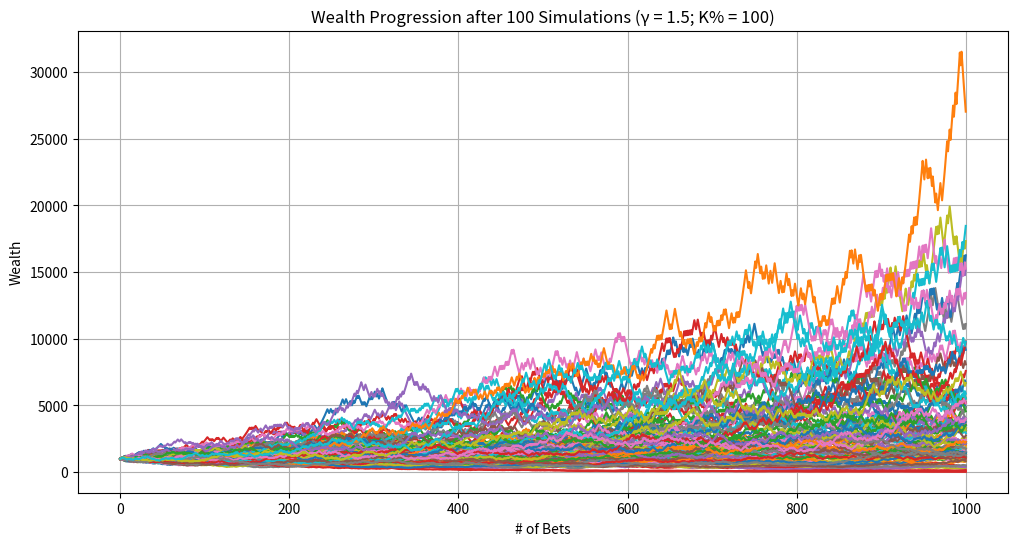
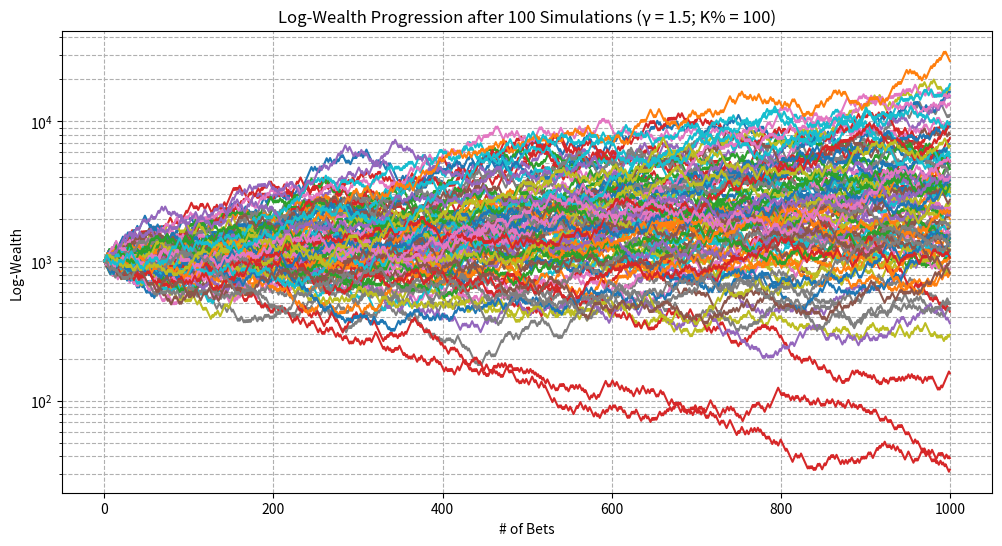
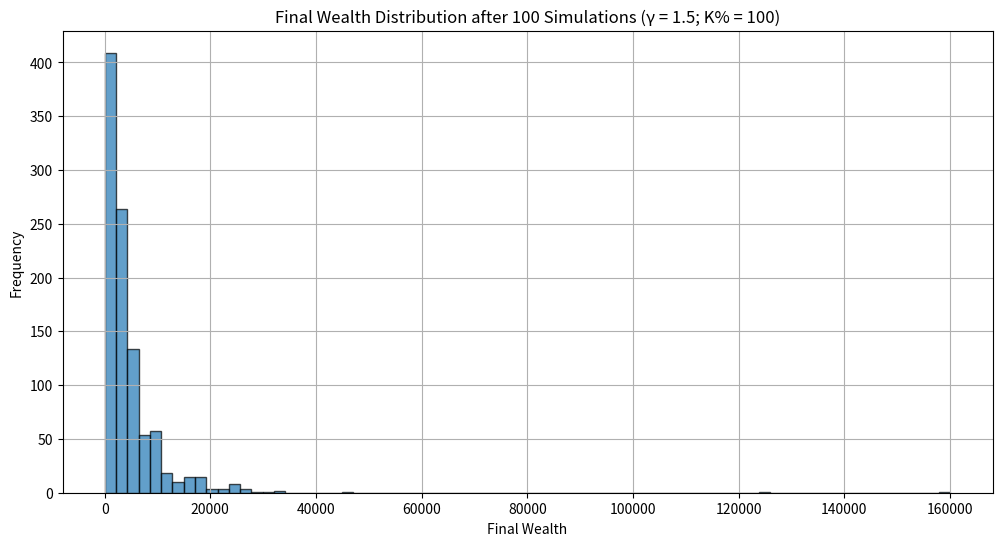

These figures' Python source, in order:
import random
import matplotlib.pyplot as plt
import math

def run_single_simulation(starting_wealth, p_up, p_down, upper_bet_limit, lower_threshold, f_scaled, b):
    """
    Runs simulation of repeated bets with variable bet sizes based on CRRA utility.

    Parameters:
    - starting_wealth (float): Initial amount of wealth
    - p_up (float): Probability of winning each bet
    - p_down (float): Probability of losing each bet
    - upper_bet_limit (int): Maximum # of bets to simulate
    - lower_threshold (float): Wealth level to stop betting (typically 0 or 1)
    - f_scaled (float): Scaled fraction of wealth to bet each round
    - b (float): Net odds received on the wager (b to 1)

    Returns:
    - wealth_history (list): List of wealth after each bet
    - peak_wealth (float): Highest wealth achieved during simulation
    - min_wealth (float): Lowest wealth achieved during simulation
    - went_bankrupt (bool): Whether simulation ended in ruin
    - bet_count (int): Total # of bets placed in the simulation
    """
    current_wealth = starting_wealth
    bet_count = 0
    wealth_history = [current_wealth]
    peak_wealth = starting_wealth
    min_wealth = starting_wealth
    went_bankrupt = False

    while bet_count < upper_bet_limit and current_wealth > lower_threshold:
        bet_count += 1

        # calculate wager_amount as a fraction of current wealth
        wager_amount = current_wealth * f_scaled

        # calculate up_amount and down_amount based on wager_amount and odds
        up_amount = wager_amount * b    # amount gained if bet is won
        down_amount = wager_amount      # amount lost if bet is lost

        outcome = random.random()

        if outcome < p_up:
            current_wealth += up_amount
            result = "Win"
        elif outcome < p_up + p_down:
            current_wealth -= down_amount
            result = "Lose"
        else:
            result = "No Change"

        wealth_history.append(current_wealth)

        if current_wealth > peak_wealth:
            peak_wealth = current_wealth
        if current_wealth < min_wealth:
            min_wealth = current_wealth

        # uncomment following line to print each bet's outcome...
        # print(f"Bet {bet_count}: {result} | Current Wealth: {current_wealth:.2f}")

        # check if wealth has hit ruin
        if current_wealth <= lower_threshold:
            # uncomment the following lines to print ruin information...
            # print("\n--- Stopping Simulation ---")
            # print(f"Wealth has reached the lower threshold of {lower_threshold}.")
            went_bankrupt = True
            break

    # Final Results (Uncomment to print individual simulation summaries)
    # print("\n=== Simulation Summary ===")
    #print(f"Total Bets Placed: {bet_count}")
    # print(f"Final Wealth: {current_wealth:.2f}")
    # print(f"Peak Wealth Achieved: {peak_wealth:.2f}")
    # print(f"Minimum Wealth Achieved: {min_wealth:.2f}\n")

    return wealth_history, peak_wealth, min_wealth, went_bankrupt, bet_count

def run_multiple_simulations(num_simulations, starting_wealth, p_up, p_down, upper_bet_limit, lower_threshold, f_scaled, b):
    """
    Runs multiple simulations of repeated bets with variable bet sizes.

    Parameters:
    - num_simulations (int): # of simulations to run.
    ...all other parameters as defined in run_single_simulation

    Returns:
    - final_wealths (list): Final wealth from each simulation
    - peak_wealths (list): Peak wealth from each simulation
    - min_wealths (list): Minimum wealth from each simulation
    - all_wealth_histories (list): Wealth histories from all simulations
    - ruin_count (int): Number of simulations that ended in ruin
    - smallest_min_wealth (float): Smallest minimum wealth achieved across all simulations
    - highest_peak_wealth (float): Highest peak wealth achieved across all simulations
    """
    ruin_count = 0
    final_wealths = []
    peak_wealths = []
    min_wealths = []
    all_wealth_histories = []
    smallest_min_wealth = float('inf')
    highest_peak_wealth = float('-inf')
    max_bets_before_ruin = 0
    simulations_with_max_bets_before_ruin = []

    for sim in range(1, num_simulations + 1):
        # uncomment the following line to track simulation progress...
        # print(f"\n=== Simulation {sim} ===")
        wealth_history, peak_wealth, min_wealth, went_bankrupt, bet_count = run_single_simulation(
            starting_wealth, p_up, p_down, upper_bet_limit, lower_threshold, f_scaled, b
        )
        all_wealth_histories.append(wealth_history)
        final_wealths.append(wealth_history[-1])
        peak_wealths.append(peak_wealth)
        min_wealths.append(min_wealth)

        if min_wealth < smallest_min_wealth:
            smallest_min_wealth = min_wealth
        if peak_wealth > highest_peak_wealth:
            highest_peak_wealth = peak_wealth

        if went_bankrupt:
            ruin_count += 1

            # track the simulation(s) with the most bets before ruin
            if bet_count > max_bets_before_ruin:
                max_bets_before_ruin = bet_count
                simulations_with_max_bets_before_ruin = [sim]
            elif bet_count == max_bets_before_ruin:
                simulations_with_max_bets_before_ruin.append(sim)

    # calculate ruin probability and other statistics
    ruin_probability = (ruin_count / num_simulations) * 100
    average_final_wealth = sum(final_wealths) / num_simulations
    average_peak_wealth = sum(peak_wealths) / num_simulations
    average_min_wealth = sum(min_wealths) / num_simulations

    # Calculate Highest Final Wealth
    highest_final_wealth = max(final_wealths)

    # FINAL SUMMARY
    print("\n=== All Simulations Summary ===")
    print(f"Total Simulations Run: {num_simulations}")
    print(f"Ruin Occurred in {ruin_count} Simulations ({ruin_probability:.2f}%)")
    print(f"Average Final Wealth: {average_final_wealth:.2f}")
    print(f"Average Peak Wealth Achieved: {average_peak_wealth:.2f}")
    print(f"Highest Peak Wealth Achieved: {highest_peak_wealth}")
    print(f"Average Minimum Wealth Achieved: {average_min_wealth:.2f}")
    print(f"Smallest Minimum Wealth Achieved: {smallest_min_wealth}")
    print(f"Highest Final Wealth Achieved: {highest_final_wealth}")  # Added Line

    if ruin_count > 0:
        print(f"Simulation(s) that hit ruin and survived the most bets ({max_bets_before_ruin} bets): {simulations_with_max_bets_before_ruin}")
    else:
        print("No simulations ended in ruin.")

    print()

    return final_wealths, peak_wealths, min_wealths, all_wealth_histories, ruin_count, smallest_min_wealth, highest_peak_wealth

def plot_sample_histories(all_wealth_histories, num_samples=10, g=1, scale=1):
    """
    Plots wealth progression for a sample of simulations.

    Parameters:
    - all_wealth_histories (list): List of wealth histories from all simulations
    - num_samples (int): # of simulations to plot
    """
    plt.figure(figsize=(12, 6))
    for i, history in enumerate(all_wealth_histories[:num_samples]):
        plt.plot(history, label=f"Simulation {i+1}")
    plt.xlabel("# of Bets")
    plt.ylabel("Wealth")
    plt.title(f"Wealth Progression after {num_samples} Simulations (γ = {g}; K% = {scale})")
    #plt.legend()
    plt.grid(True)
    plt.show()

def plot_sample_histories_log(all_wealth_histories, num_samples=10, g=1, scale=1):
    """
    Plots log-scaled wealth progression for a sample of simulations.

    Parameters:
    - all_wealth_histories (list): List of wealth histories from all simulations
    - num_samples (int): # of simulations to plot
    """
    plt.figure(figsize=(12, 6))
    for i, history in enumerate(all_wealth_histories[:num_samples]):
        plt.plot(history, label=f"Simulation {i+1}")
    plt.xlabel("# of Bets")
    plt.ylabel("Log-Wealth")
    plt.title(f"Log-Wealth Progression after {num_samples} Simulations (γ = {g}; K% = {scale})")
    #plt.legend()
    plt.yscale('log')
    plt.grid(True, which="both", ls="--")
    plt.show()

def plot_final_wealth_histogram(final_wealths, num_simulations, g=1, scale=1):
    """
    Plots histogram of final wealths from all simulations

    Parameters:
    - final_wealths (list): Final wealth from each simulation
    """
    plt.figure(figsize=(12, 6))
    plt.hist(final_wealths, bins=75, edgecolor='black', alpha=0.7)
    plt.xlabel("Final Wealth")
    plt.ylabel("Frequency")
    plt.title(f"Final Wealth Distribution after {num_simulations} Simulations (γ = {g}; K% = {scale})")
    plt.grid(True)
    plt.show()

def compute_optimal_fraction(p, b, g):
    """
    Computes optimal fraction f* based on the CRRA utility

    Parameters:
    - p (float): Probability of winning each bet
    - b (float): Net odds received on the wager (b to 1)
    - g (float): Relative risk aversion coefficient

    Returns:
    - f_star (float): Optimal fraction of wealth to bet
    """
    if g == 0:
        # risk-neutral case: maximize expected value
        f_star = (p * b - (1 - p)) / b
    else:
        try:
            numerator = ( (p * b) / (1 - p) )**(1/g) - 1
            denominator = b + ( (p * b) / (1 - p) )**(1/g)
            f_star = numerator / denominator
        except ZeroDivisionError:
            print("Error: Division by zero encountered in computing f*.")
            f_star = 0
    return f_star

def simulate_gamblers_ruin_advanced():
    """
    Runs the Monte Carlo simulation with adjustable CRRA utility parameters
    """
    print("=== Monte Carlo Betting Simulation ===\n")

    # SIMULATION PARAMETERS!
    starting_wealth = 1000          # starting wealth
    p_up = 0.5                       # probability of winning each bet
    p_down = 1 - p_up                # probability of losing each bet
    upper_bet_limit = 1000           # max number of bets
    lower_threshold = 5             # bankruptcy threshold
    num_simulations = 1000            # number of simulations to run

    # BET PARAMETERS
    return_win_percent = 110         # (decimal odds - 1) * 100
    b = return_win_percent / 100     # net odds (b to 1)

    # STRATEGY PARAMETERS
    g = 1.5                          # gamma > 0 (1 for Kelly)
    scale = 1                      # scaling factor (1 for full Kelly, 0.5 for half-Kelly)

    # calculate optimal fraction based on CRRA utility
    f_star = compute_optimal_fraction(p_up, b, g)
    f_scaled = f_star * scale

    # ensure the fraction is between 0 and 1
    if f_scaled < 0:
        print("Warning: Computed scaled fraction is negative. Setting f_scaled to 0.")
        f_scaled = 0
    elif f_scaled > 1:
        print("Warning: Computed scaled fraction exceeds 1. Setting f_scaled to 1.")
        f_scaled = 1

    print(f"Parameters for Simulation:")
    print(f"Starting Wealth: {starting_wealth}")
    print(f"Probability of Winning (p_up): {p_up}")
    print(f"Probability of Losing (p_down): {p_down}")
    print(f"Net Odds (b): {b} to 1")
    print(f"Relative Risk Aversion (g): {g}")
    print(f"Scaling Factor (scale): {scale}")
    print(f"Optimal Fraction (f*): {f_star:.4f}")
    print(f"Scaled Fraction (f_scaled): {f_scaled:.4f}\n")

    # calculate EV and other statistics based on scaled fraction
    # since wager_amount is a fraction, EV per bet = f_scaled * (p_up * b - p_down)
    bet_EV = f_scaled * (p_up * b - p_down)
    bet_Var = f_scaled**2 * (p_up * (b**2) + p_down)
    bet_Std = math.sqrt(bet_Var)

    print(f"Betting Statistics with Scaled Fraction:")
    print(f"Expected Value of Bet (EV): {bet_EV:.4f}")
    print(f"Expected Variance of Bet (Var): {bet_Var:.4f}")
    print(f"Expected Standard Deviation of Bet (Std): {bet_Std:.4f}\n")

    final_wealths, peak_wealths, min_wealths, all_wealth_histories, ruin_count, smallest_min_wealth, highest_peak_wealth = run_multiple_simulations(
        num_simulations, starting_wealth, p_up, p_down, upper_bet_limit, lower_threshold, f_scaled, b
    )

    # plot sample wealth histories (original linear scale)
    plot_sample_histories(all_wealth_histories, num_samples=100, g=g, scale=(scale*100))

    # plot sample wealth histories with log scale
    plot_sample_histories_log(all_wealth_histories, num_samples=100, g=g, scale=(scale*100))

    # plot histogram of final wealths
    plot_final_wealth_histogram(final_wealths, num_simulations=100, g=g, scale=(scale*100))


#    print("=== Additional Insights ===")
 #   print(f"Expected Value of Bet: {bet_EV:.4f}")
  #  print(f"Expected Variance of Bet: {bet_Var:.4f}")
   # print(f"Expected Standard Deviation of Bet: {bet_Std:.4f}")

    #print(final_wealths)

if __name__ == "__main__":
    simulate_gamblers_ruin_advanced()
